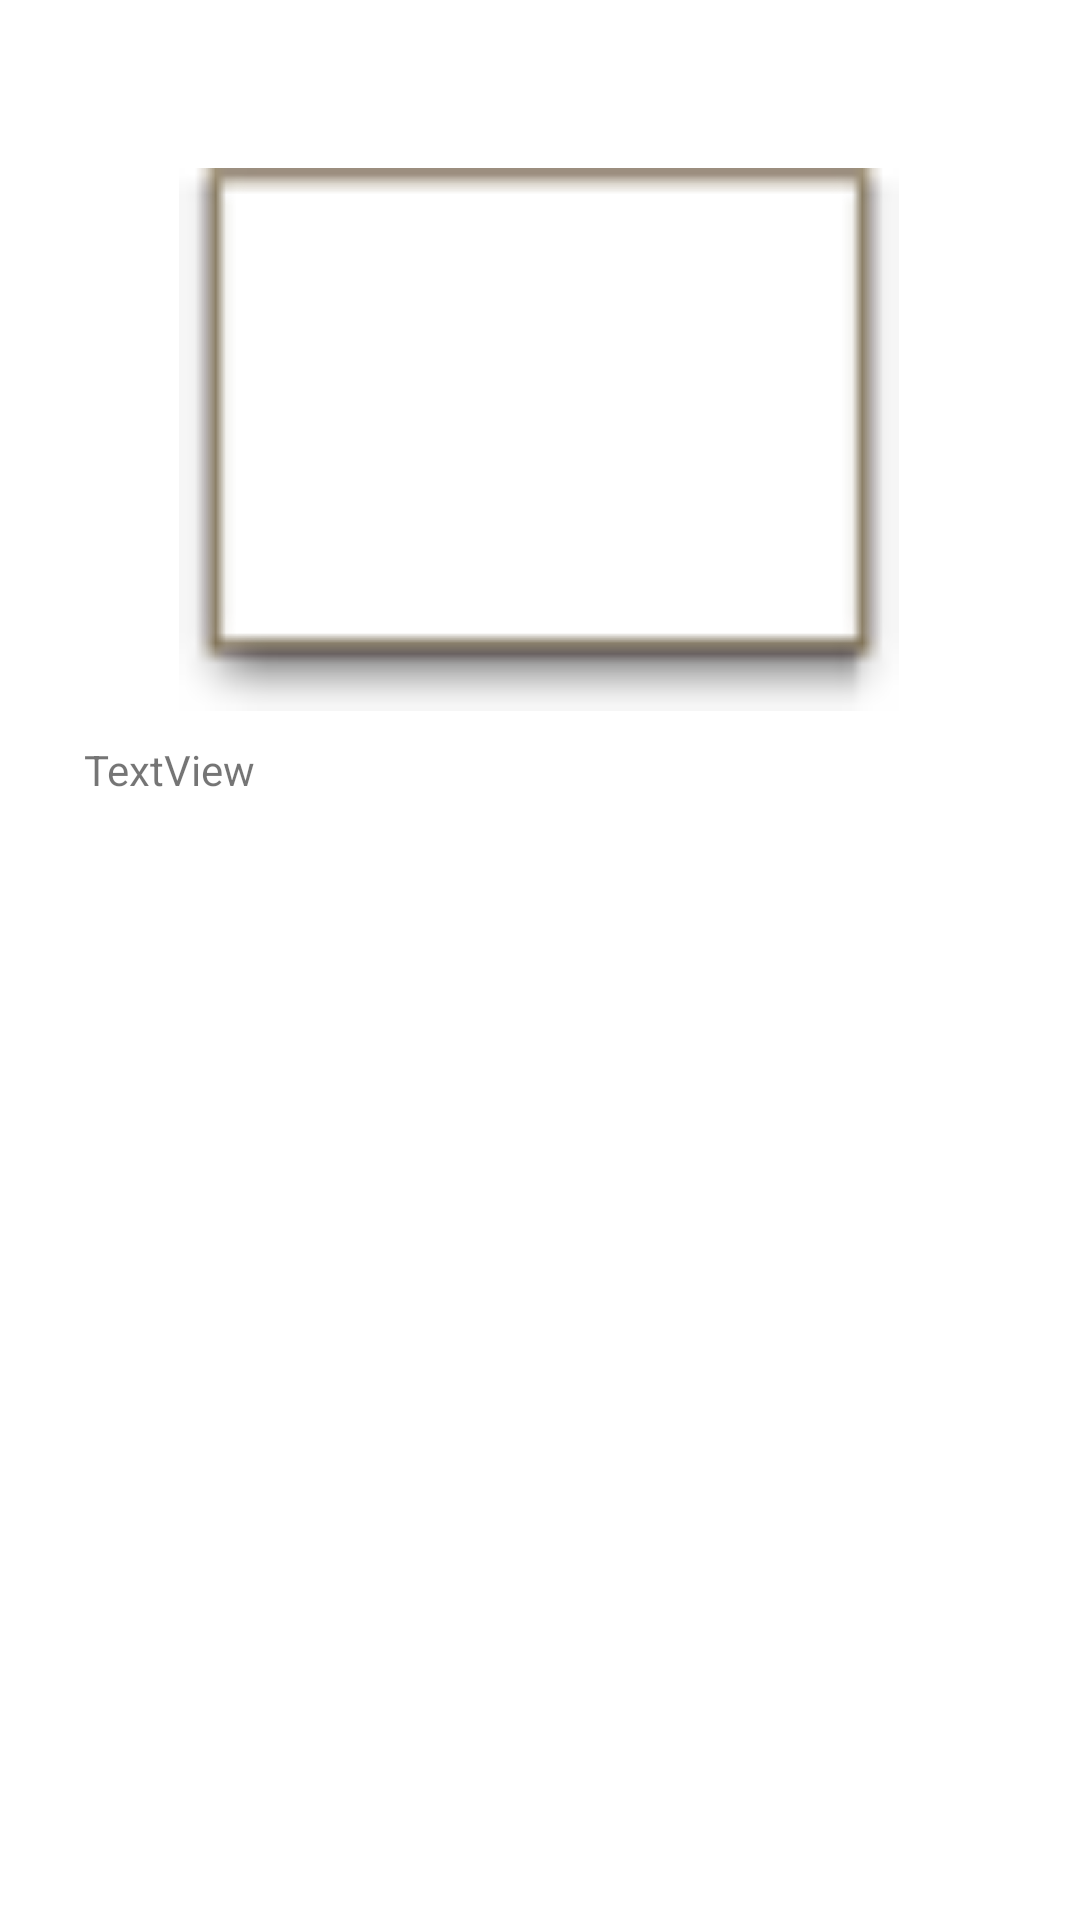

Layout XML and referenced resources for this Android screen:
<!-- AndroidManifest.xml: application theme Theme.Thyroid -->
<!-- res/layout/activity_edit_report_page.xml -->
<?xml version="1.0" encoding="utf-8"?>
<androidx.constraintlayout.widget.ConstraintLayout xmlns:android="http://schemas.android.com/apk/res/android"
    xmlns:app="http://schemas.android.com/apk/res-auto"
    xmlns:tools="http://schemas.android.com/tools"
    android:layout_width="match_parent"
    android:layout_height="match_parent"
    tools:context=".EditReportPage">

    <ImageView
        android:id="@+id/Image_EditReportPage"
        android:layout_width="241dp"
        android:layout_height="181dp"
        android:layout_marginTop="56dp"
        app:layout_constraintEnd_toEndOf="parent"
        app:layout_constraintStart_toStartOf="parent"
        app:layout_constraintTop_toTopOf="parent"
        app:srcCompat="@android:drawable/editbox_dropdown_light_frame" />

    <TextView
        android:id="@+id/ResultText_EditReportPage"
        android:layout_width="304dp"
        android:layout_height="363dp"
        android:layout_marginTop="10dp"
        android:text="TextView"
        app:layout_constraintEnd_toEndOf="parent"
        app:layout_constraintStart_toStartOf="parent"
        app:layout_constraintTop_toBottomOf="@+id/Image_EditReportPage" />

    <Button
        android:id="@+id/ConfirmButton_EditReportPage"
        android:layout_width="wrap_content"
        android:layout_height="wrap_content"
        android:layout_marginTop="26dp"
        android:text="Button"
        app:backgroundTint="#8BA868"
        app:layout_constraintEnd_toEndOf="parent"
        app:layout_constraintStart_toStartOf="parent"
        app:layout_constraintTop_toBottomOf="@+id/ResultText_EditReportPage" />
</androidx.constraintlayout.widget.ConstraintLayout>
<!-- resources referenced by this layout -->
<resources>
  <style name="Theme.Thyroid" parent="Theme.MaterialComponents.DayNight.DarkActionBar">
          
          <item name="colorPrimary">@color/purple_500</item>
          <item name="colorPrimaryVariant">@color/purple_700</item>
          <item name="colorOnPrimary">@color/white</item>
          
          <item name="colorSecondary">@color/teal_200</item>
          <item name="colorSecondaryVariant">@color/teal_700</item>
          <item name="colorOnSecondary">@color/black</item>
          
          <item name="android:statusBarColor" tools:targetApi="l">?attr/colorPrimaryVariant</item>
          
      </style>
  <color name="purple_500">#FF6200EE</color>
  <color name="purple_700">#FF3700B3</color>
  <color name="white">#FFFFFFFF</color>
  <color name="teal_200">#FF03DAC5</color>
  <color name="teal_700">#FF018786</color>
  <color name="black">#FF000000</color>
</resources>
